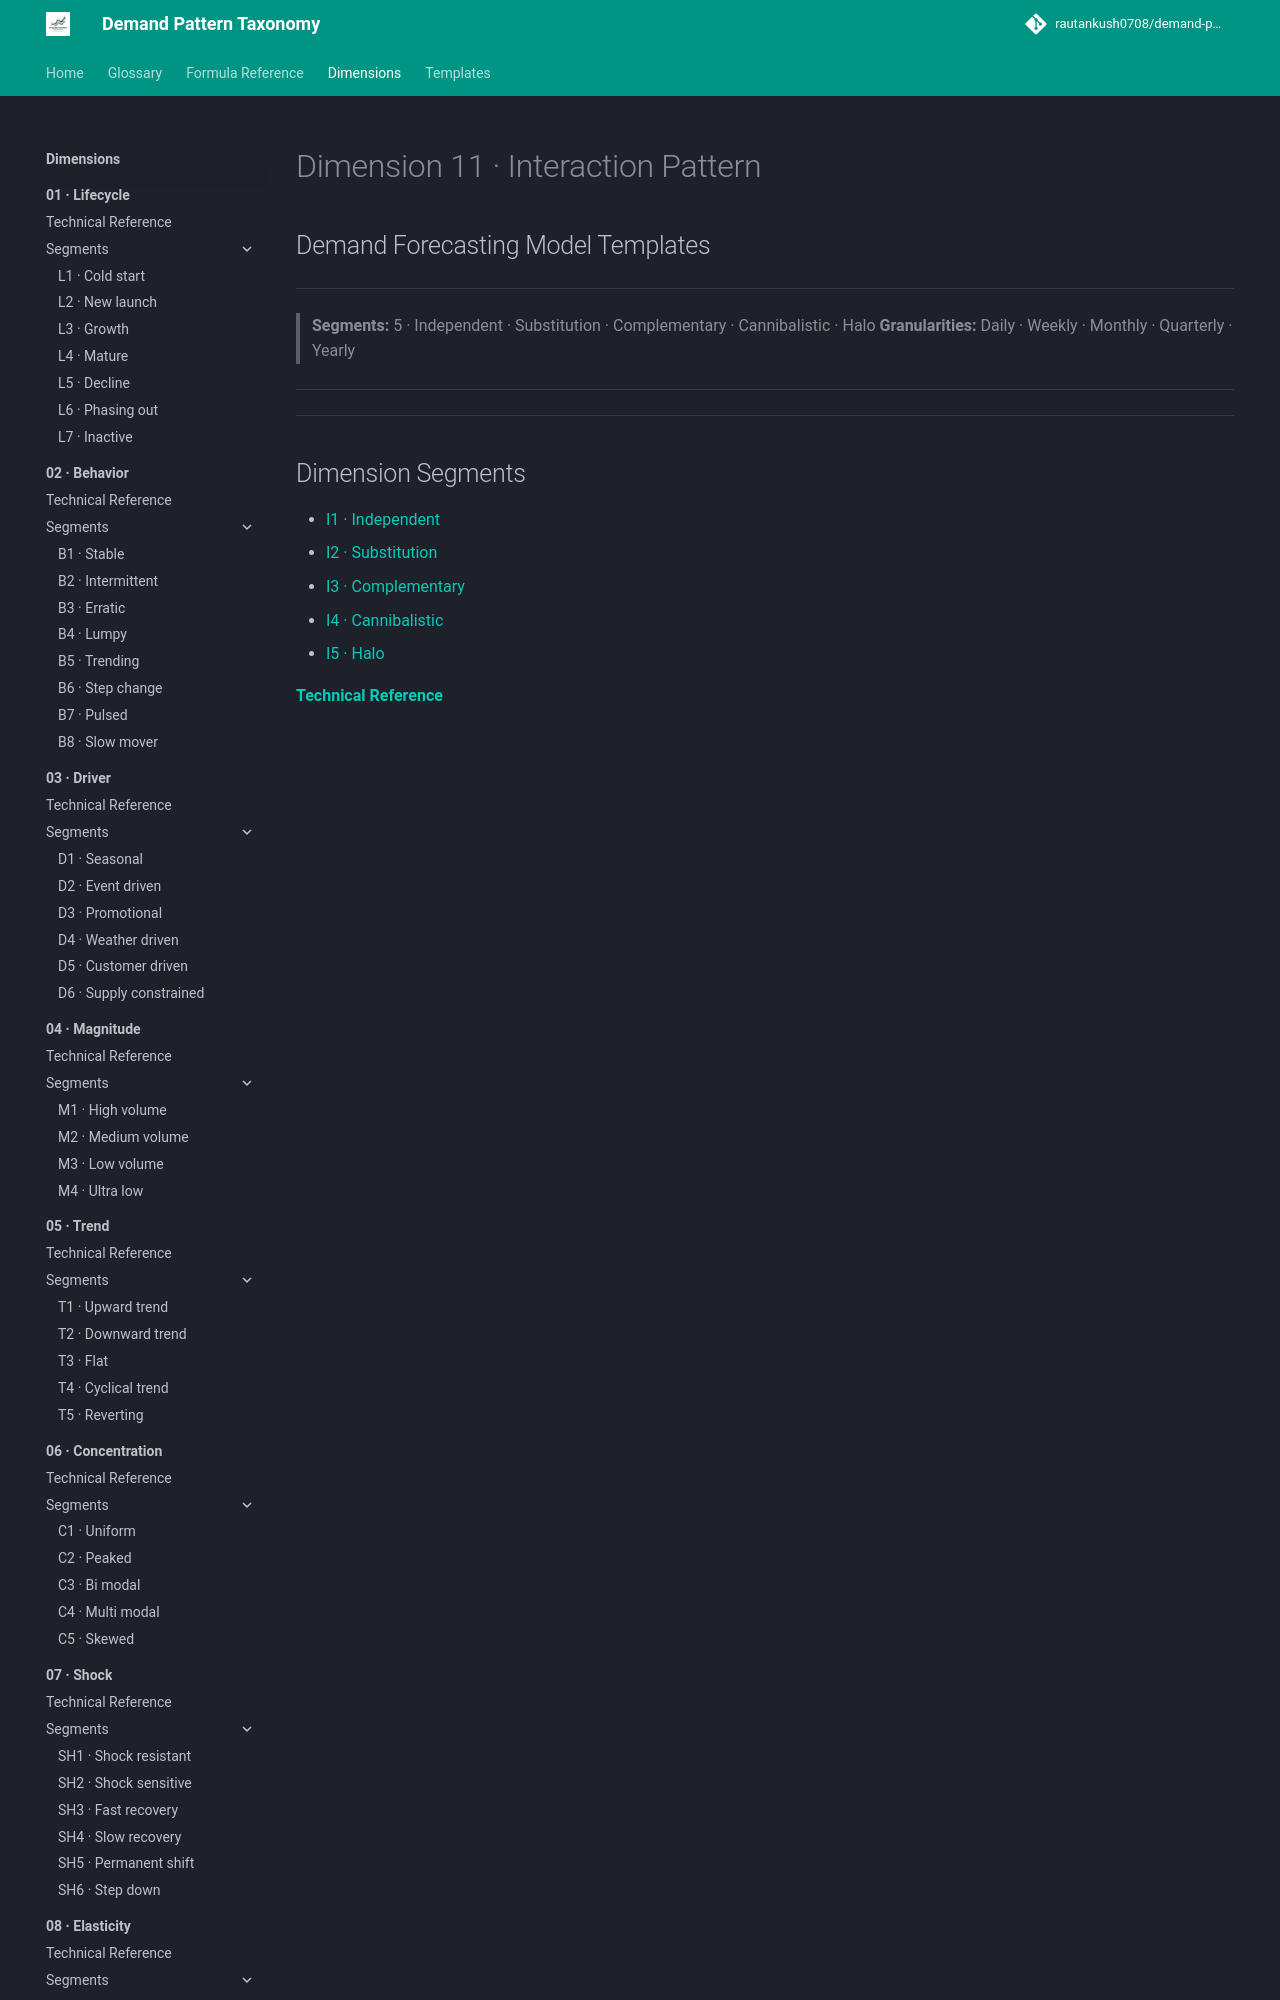

repository: rautankush0708/demand-pattern-taxonomy · page: dimensions/11-interaction/index.html · generator: mkdocs

# Dimension 11 · Interaction Pattern

## Demand Forecasting Model Templates

---

> **Segments:** 5 · Independent · Substitution · Complementary · Cannibalistic · Halo
> **Granularities:** Daily · Weekly · Monthly · Quarterly · Yearly

---

---
